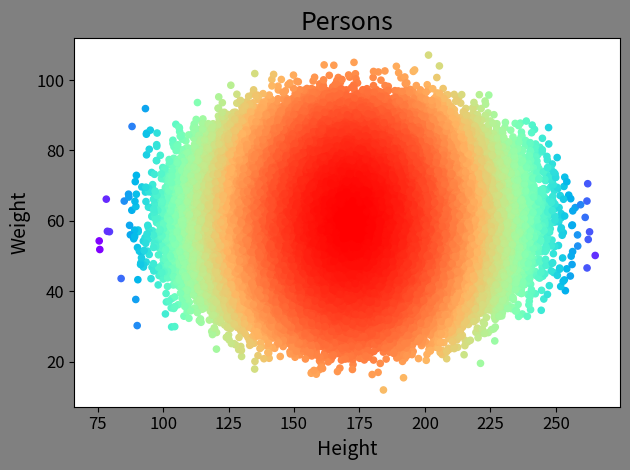

Write the Python code that produced this figure.
# -*- coding: utf-8 -*-
from __future__ import unicode_literals
'''
随机生成100个人的身高体重, 绘制散点图
'''
import numpy as np
import matplotlib.pyplot as mp

n = 1000000

x = np.random.normal(172, 20, n)
y = np.random.normal(60, 10, n)

mp.figure('Persons', facecolor='gray')
mp.title('Persons', fontsize=18)
mp.xlabel('Height', fontsize=14)
mp.ylabel('Weight', fontsize=14)
mp.tick_params(labelsize=12)
mp.grid(linestyle='')

d = (x - 172)**2 + (y - 60)**2

# mp.scatter(x, y, c=d, cmap='jet_r', s=40)
mp.scatter(x, y, marker='o', s=20, c=d, cmap='rainbow_r', label='student')
mp.tight_layout()

mp.show()
